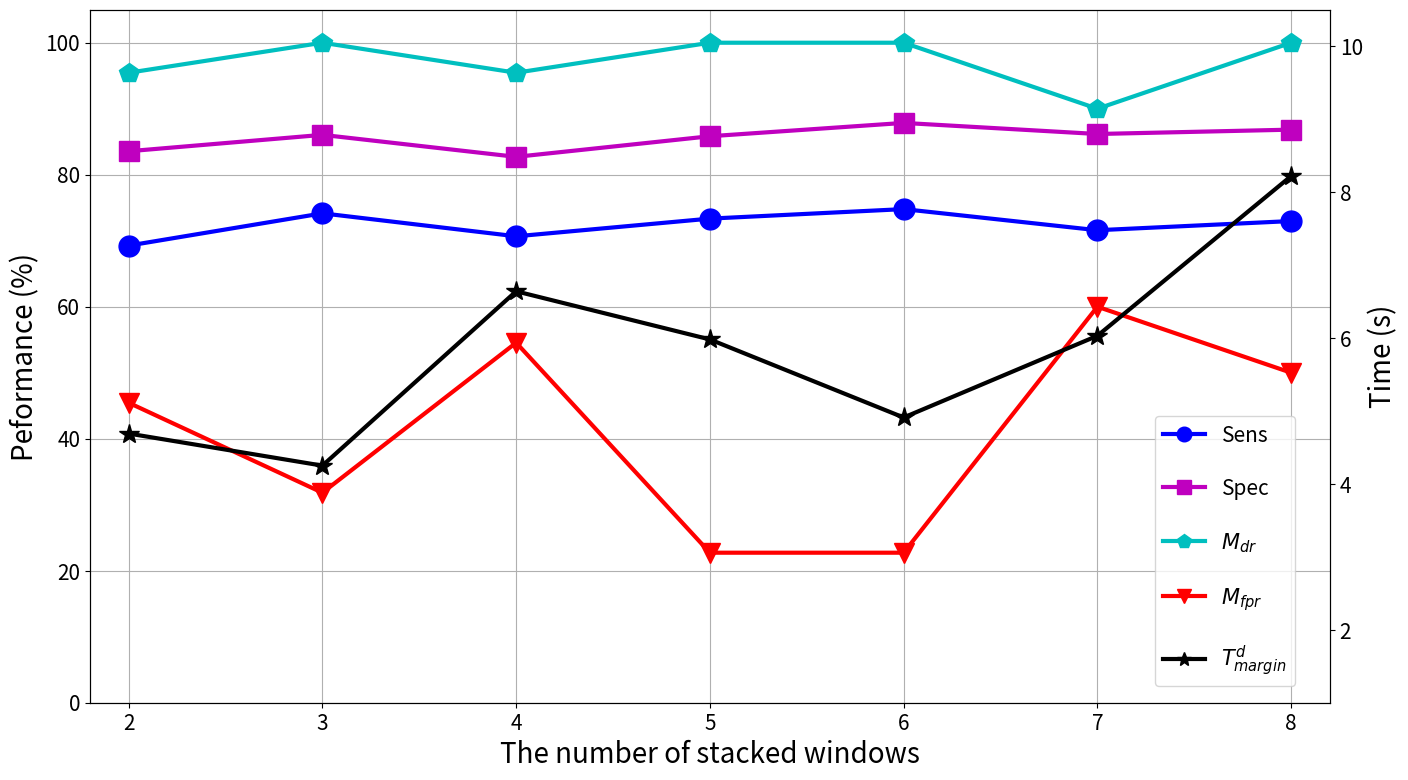

Recreate this plot in Python.
import numpy as np
import matplotlib.pyplot as plt
import os, json

def statistic(): # 选用 LShank ACC+GYRO最合适，需排除 002，004, 005(no FoG)和012三位患者数据
    # pdb.set_trace()
    descrip_path = "/home/bebin.huang/Code/FoG_prediction/FoG_datasets/Filtered Data/description.json"
    with open(descrip_path, "r") as f:
        descriptions = json.load(f)
        # print(descriptions)
        cnt, durations = {}, []
        for key, v in descriptions.items():
            if not isinstance(v, dict) or len(v) == 0:
                continue
            for v1 in v["task_1.txt"]["missing data"]:
                if v1 not in cnt.keys():
                    cnt[v1] = 1
                else:
                    cnt[v1] += 1
            for v2 in v.values():
                durations.extend(v2["durations"])
        cnt = [[k, v] for k, v in cnt.items()]
        cnt = sorted(cnt, key=lambda x: x[1], reverse=True)
        print("missing data deatils: \n\t", cnt)
        
        # pdb.set_trace()
        fig, ax = plt.subplots(1, 1, figsize=(16, 9))
        n, bins, _ = ax.hist(durations, bins=list(range(0, int(max(durations)/10)*10+12, 5)), edgecolor="k", density=False, cumulative=False, color="orange")
        ax.set(xlim=(0, 250))
        # plt.xticks(list(range(0, int(max(durations))+20, 20)), fontsize=12)
        plt.xticks([bins[i] for i in range(0, len(bins), 4)], fontsize=15)
        ytick = list(range(0, 130, 20))
        plt.yticks(ytick, fontsize=15)
        ax.set_xlabel(xlabel="Duration (s)", fontsize=20)
        ax.set_ylabel(ylabel="Number of FoG episodes", fontsize=20)
        ax.set_ylim((0, ytick[-1]))
        ax.spines["right"].set_visible(False)
        ax.spines["top"].set_visible(False)
        ax.spines["left"].set_visible(False)

        x = [(bins[i]+bins[i+1])/2 for i in range(len(bins)-1)]
        y = [i/sum(n) for i in n]
        print(x, y, len(x) == len(y))
        ax2 = ax.twinx()
        # ax2.plot(np.array(x), np.array(y)*100, color="b", linewidth=2)
        ax2.set_ylabel("Percent (%)", fontsize=20)
        ax2.grid(axis="y", alpha=1.0)
        # ax2.set_ylim([0, 0.6])
        plt.yticks([yt/len(durations)*100 for yt in ytick], fontsize=15)
        ax2.set_ylim((0, ytick[-1]/len(durations)*100))
        # print([yt/sum(durations) for yt in ytick])
        ax2.spines["right"].set_visible(False)
        ax2.spines["top"].set_visible(False)
        ax2.spines["left"].set_visible(False)
        # for num, bin in zip(n, bins):
            # ax.annotate(num, xy=(bin, num), xytext=(bin+1.5, num+0.5))
        print("total: ", len(durations), "\nn: \n", n, "\nbins: \n", bins)
        fig.savefig(os.path.join(os.path.dirname(descrip_path), "FoG_hist.png"), dpi=600, bbox_inches="tight")
        plt.close()
        print(int(max(durations)/10)*10+10)

windows = [2, 3, 4, 5, 6, 7, 8]
times = [w*0.5 for w in windows]
sens = [69.26, 74.15, 70.67, 73.35, 74.79, 71.59, 72.98]
spec = [83.56, 86.04, 82.71, 85.83, 87.85, 86.17, 86.83]
M_dr = [95.45, 100.00, 95.45, 100.00, 100.00, 90.00, 100.00]
M_fpr = [45.45, 31.82, 54.55, 22.73, 22.73, 60.00, 50.00]
T_margin = [4.69, 4.25, 6.64, 5.98, 4.91, 6.03, 8.22]

fig, ax = plt.subplots(1, 1, figsize=(16, 9))
ax.plot(np.array(list(range(len(windows)))), np.array(sens), marker="o", color="b", label="Sens", linewidth=3, markersize=15)
ax.plot(np.array(list(range(len(windows)))), np.array(spec), marker="s", color="m", label="Spec", linewidth=3, markersize=15)
ax.plot(np.array(list(range(len(windows)))), np.array(M_dr), marker="p", color="c", label="$M_{dr}$", linewidth=3, markersize=15)
ax.plot(np.array(list(range(len(windows)))), np.array(M_fpr), marker="v", color="r", label="$M_{fpr}$", linewidth=3, markersize=15)

plt.yticks(list(range(0, 110, 20)), fontsize=15)
ax.set_ylabel("Peformance (%)", fontsize=20)
ax.set_ylim((0, 105))
ax.set_xlabel("The number of stacked windows", fontsize=20)
ax.set_xlim((-0.2, len(windows)-0.8))
ax.set_xticks(list(range(len(windows))))
ax.set_xticklabels(windows, fontsize=15)
ax.grid(alpha=1.0)

ax2 = ax.twinx()
ax2.plot(np.array(list(range(len(windows)))), np.array(T_margin), marker="*", color="k", label="$T_{margin}^{d}$", linewidth=3, markersize=15)
ax2.set_ylabel("Time (s)", fontsize=20)
plt.yticks(list(range(0, 11, 2)), fontsize=15)
ax2.set_ylim((1, 10.5))

fig.legend(loc=(0.82, 0.12), fontsize=15, markerscale=0.7, shadow=False, labelspacing=1.5)
fig.savefig("./diff_winds.png", bbox_inches="tight", dpi=300)
plt.close()
